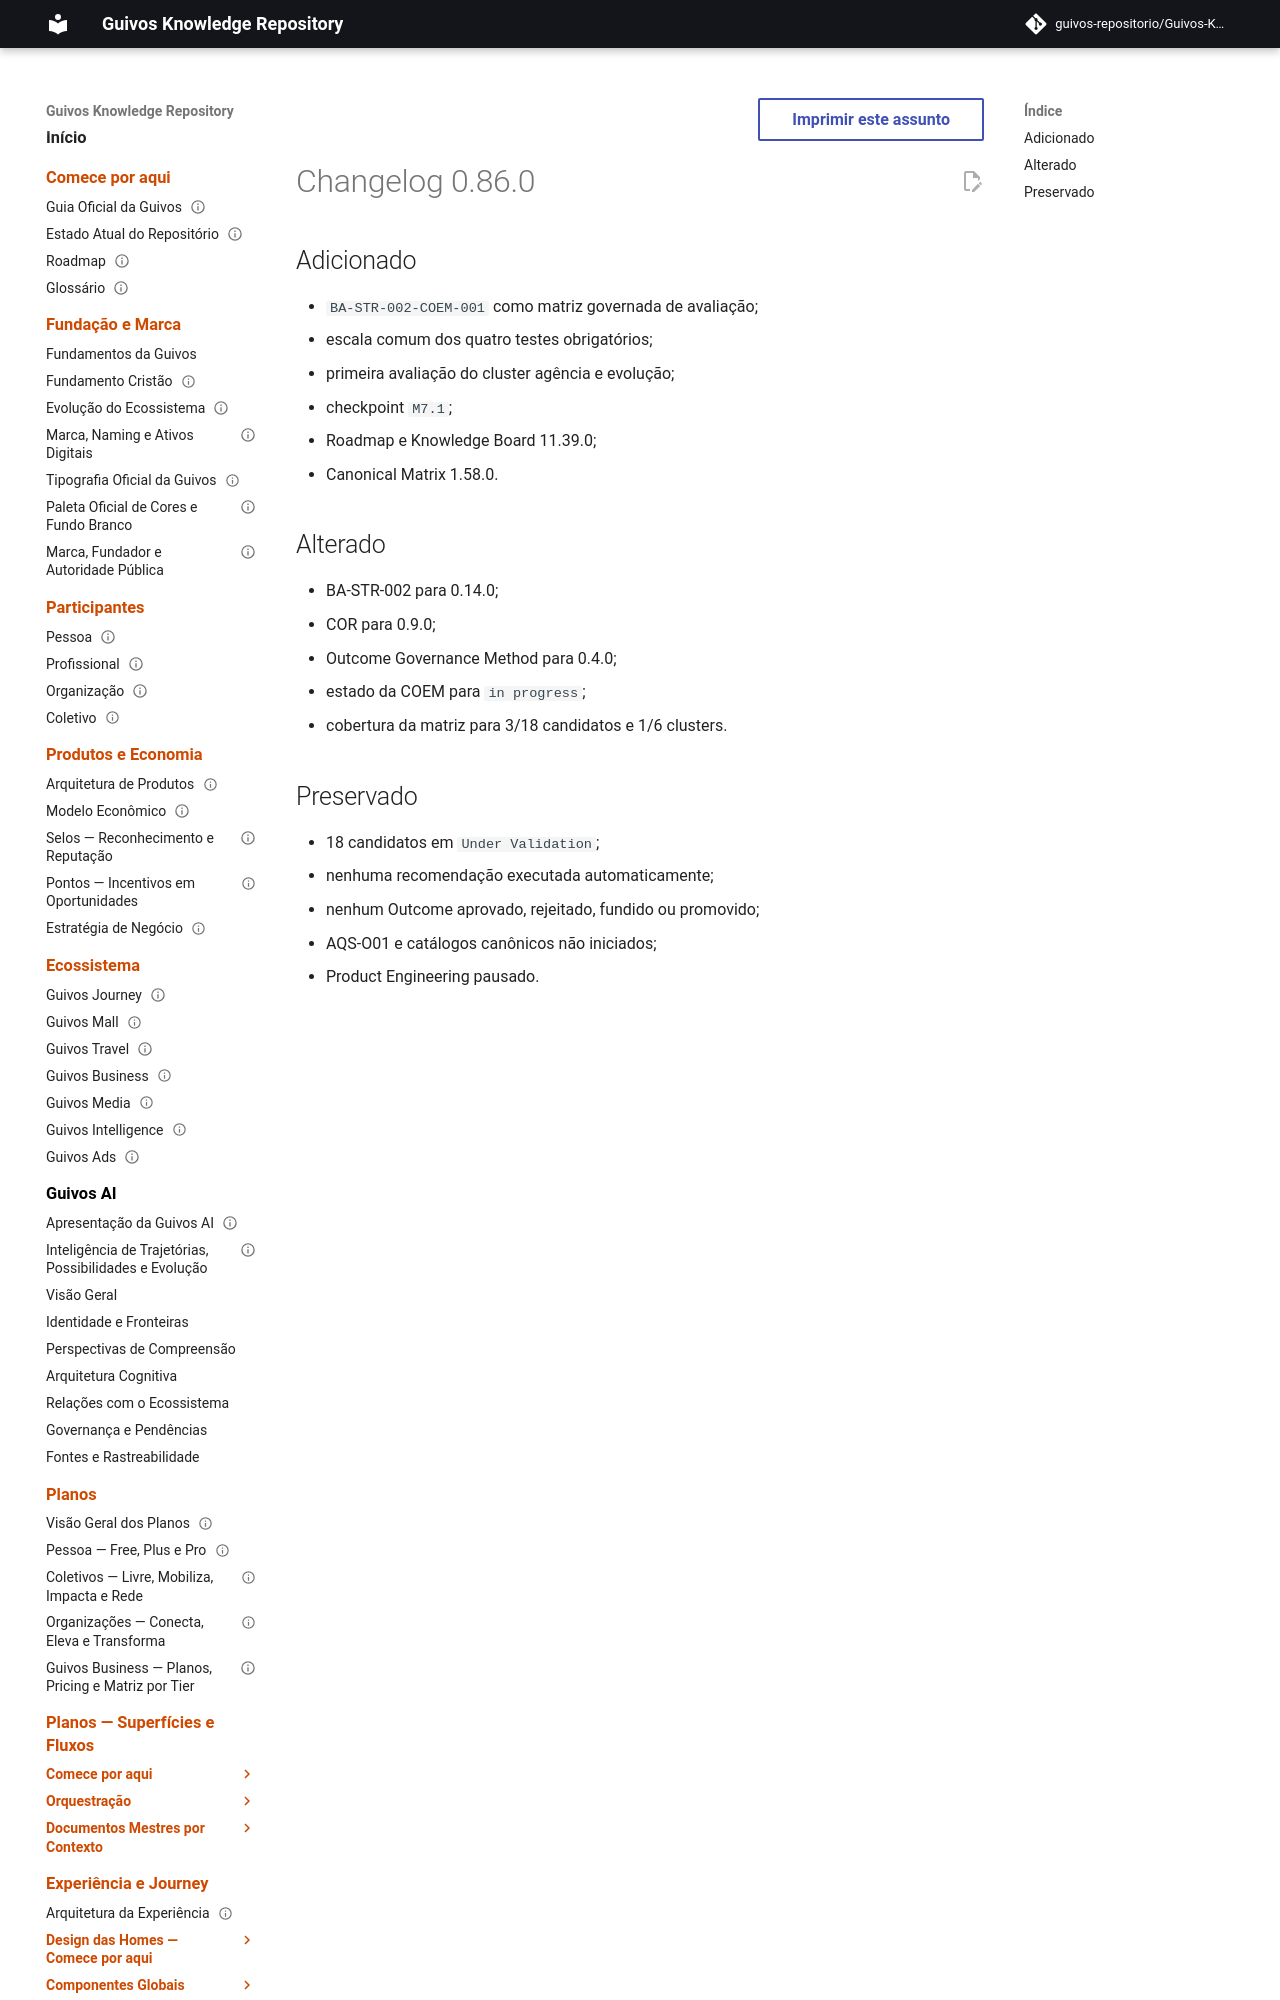

repository: guivos-repositorio/Guivos-Knowledge-Repository · page: project/changelog-0.86.0-ba-str-002-coem-001/index.html · generator: mkdocs

---
id: GKR-CHANGELOG-0.86.0
title: Changelog 0.86.0 — COEM Initiation
status: active
version: 0.86.0
owner: Guivos
last_updated: 2026-07-23
related:
  - BA-STR-002-COEM-001
---

# Changelog 0.86.0

## Adicionado
